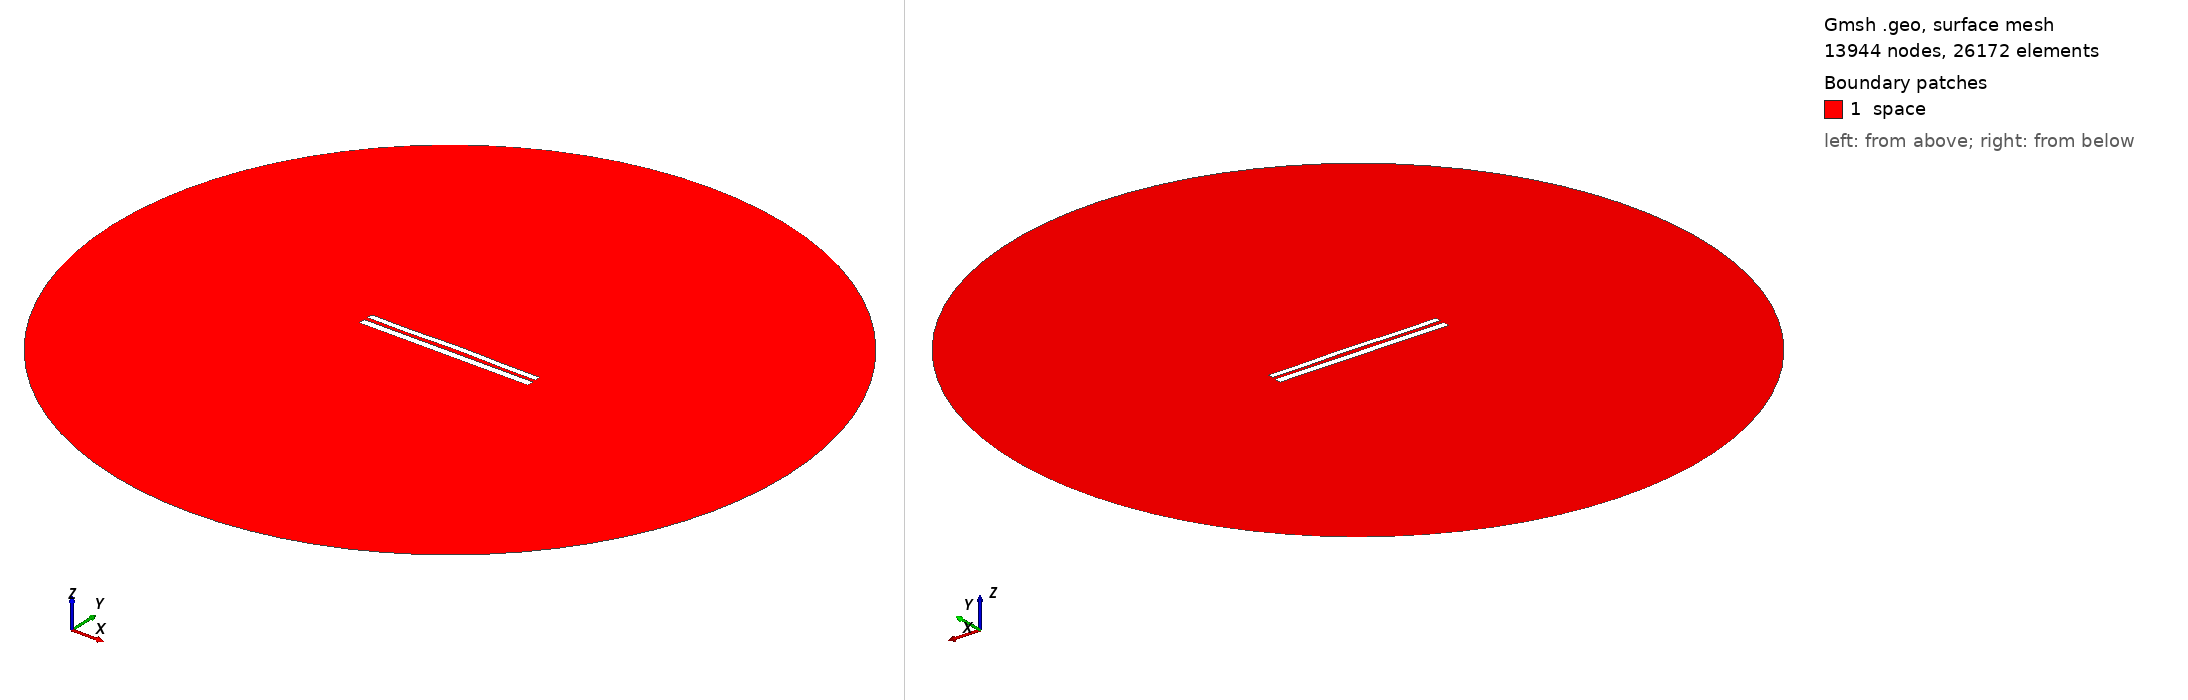

Gmsh geometry script, surface-meshed: 13944 nodes, 26172 surface elements. Boundary patches (legend numbers): 1 space. Left view from above one corner, right view from below the opposite corner. Legend entries are the model's physical surfaces. The drawing asked Gmsh for element sizes between 1% and 20% of the model's largest extent; the script's own settings can give other sizes.

=== 8356.geo (drawn) ===
//---------------------------------------
// Geometry kernel
//---------------------------------------

SetFactory("OpenCASCADE");



//---------------------------------------
// Parameters of the geometry
//---------------------------------------

// Overetch of the upper plate
overetch = 0.25;

// Distance between the plates
distance = 2.25;

// Discretization over the x axis (for the deformation)
nx = 50; 

// Length of the plate
L = 100 - overetch; 

// Number of modes
n = 4; 

// 1st mode coefficient
coeff(1) = -0.075;
beta(1) = 0.596864 * 3.1415926535 / L;

// 2nd mode coefficient
coeff(2) = 0.15;
beta(2) = 1.49418 * 3.1415926535 / L;

// 3rd mode coefficient
coeff(3) = -0.075;
beta(3) = 2.50025 * 3.1415926535 / L;

// 4th mode coefficient
coeff(4) = -0.15;
beta(4) = 3.49999 * 3.1415926535 / L;



//---------------------------------------
// Upper plate (deformed rectangle)
//---------------------------------------

// Coordiantes of the upper plate
xmin = -50;
xmax = 50 - overetch;

// Height of the upper plate
yheight = 4 - 2 * overetch;

// Indexes of the points
UpperID[] = {};
LowerID[] = {};
LeftID[] = {};
RightID[] = {};

// Point index
p = 1;

// Horizontal edges
For i In {1:nx}
    x = xmin + (i-1)*(xmax - xmin)/(nx-1);

    y_bottom = distance / 2 + overetch;
    For j In {1:n}
        C = (Cosh(beta(j)*L) + Cos(beta(j)*L)) / (Sinh(beta(j)*L) + Sin(beta(j)*L));
        y_bottom  = y_bottom + coeff(j) * (Cosh(beta(j)*(x+50)) - Cos(beta(j)*(x+50)) - C * (Sinh(beta(j)*(x+50)) - Sin(beta(j)*(x+50))));
    EndFor

    y_top = y_bottom + yheight;

    Point(p) = {x, y_top, 0, 1.0};
    UpperID[i] = p;
    p = p + 1;

    Point(p) = {x, y_bottom, 0, 1.0};
    LowerID[i] = p;
    p = p + 1;
EndFor

// Create point lists
UpperPts[] = {}; LowerPts[] = {};
For i In {1:nx}
  UpperPts[] += {UpperID[i]};
  LowerPts[] += {LowerID[i]};
EndFor

// Build splines
Spline(1) = {UpperPts[]};
Spline(2) = {LowerPts[]};
Line(3) = {LowerPts[nx-1], UpperPts[nx-1]};
Line(4) = {LowerPts[0], UpperPts[0]};

// Build the plane surface
Curve Loop(1) = {2, 3, -1, -4};
Plane Surface(1) = {1};



//---------------------------------------
// Lower plate (rectangle)
//---------------------------------------

// Vertices
Point(1001) = {-50, -1, 0, 1.0};
Point(1002) = { 50, -1, 0, 1.0};
Point(1003) = { 50,  -5, 0, 1.0};
Point(1004) = {-50,  -5, 0, 1.0};

// Edges
Line(5) = {1001, 1002};
Line(6) = {1002, 1003};
Line(7) = {1003, 1004};
Line(8) = {1004, 1001};

// Plane surface
Line Loop(2) = {5, 6, 7, 8};
Plane Surface(2) = {2}; 



//---------------------------------------
// Outer (fictious) boundary
//---------------------------------------

// Points
Point(1005) = {0, 0, 0};       // Center
Point(1006) = {200, 0, 0};     // Start point
Point(1007) = {0, 200, 0};     // 90 degrees
Point(1008) = {-200, 0, 0};    // 180 degrees
Point(1009) = {0, -200, 0};    // 270 degrees

// Circle arcs (each needs start, center, end)
Circle(9) = {1006, 1005, 1007};
Circle(10) = {1007, 1005, 1008};
Circle(11) = {1008, 1005, 1009};
Circle(12) = {1009, 1005, 1006};

// Plane surface for the entire domain
Curve Loop(3) = {9, 10, 11, 12};
Surface(3) = {3};

// Subtract the plates from the whole domain to obtain the actual domain where we want to solve the equations
BooleanDifference{ Surface{3}; Delete; }{ Surface{1}; Surface{2}; Delete; }




//---------------------------------------
// Transfinite Lines/Curves
//---------------------------------------

// Set the number of points on the boundaries
r = 7;

// Plates
Transfinite Curve {1, 2} = 50*r Using Progression 1;
Transfinite Curve {3, 4} = 2*r Using Progression 1;
Transfinite Line {5, 7} = 50*r Using Progression 1;
Transfinite Line {6, 8} = 2*r Using Progression 1;

// Outer boundary
Transfinite Line {9, 10, 11, 12} = 20 Using Progression 1;



//---------------------------------------
// Physical groups
//---------------------------------------                

// Physical curves (boundaries)
Physical Line("force_segment", 10) = {2};
Physical Line("upper_plate", 11) = {1, 3, 4};
Physical Line("lower_plate", 12) = {5, 6, 7, 8};
Physical Line("boundary", 20) = {9, 10, 11, 12};

// Physical Surfaces
Physical Surface("space", 30) = {3};



//---------------------------------------
// 6. Generate the Mesh
//---------------------------------------

// 2D mesh generation
Mesh 2;
